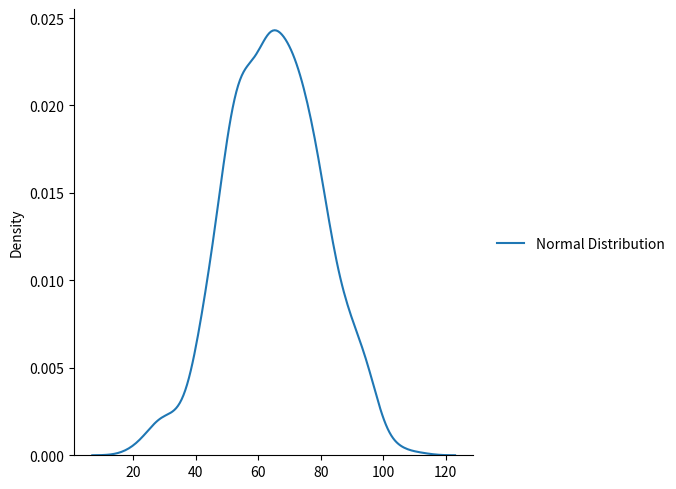
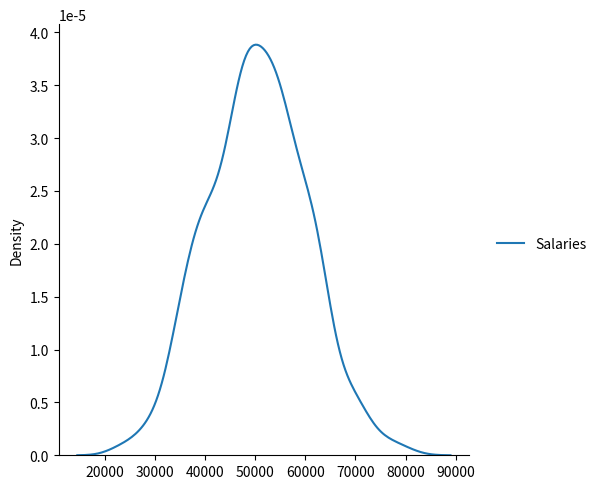

Write Python code to recreate these figures, in order.
# Normal Distribution project
import numpy as np
from numpy import random
scores=np.random.normal(loc=65,scale=15,size=1000)
print(scores)

# Average score 
avg=np.average(scores)
print(f"Average Score: {avg}")
# Highest Score
highest=np.max(scores)
print(f"Highest score: {highest}")
# Lowest score
lowest=np.min(scores)
print(f"Lowest Score: {lowest}")
# Count of students scoring above 80
count=np.sum(scores>80)
print(f"Students above 80: {count}")
# Pass percentage
percentage=count/len(scores)*100
print(f"Pass percentage: {percentage}")

# Students Normal distrubutiion visualization
import matplotlib.pyplot as plt
import seaborn as sns

data={
    "Normal Distribution": random.normal(loc=65,scale=15,size=1000)
}
sns.displot(data,kind='kde')
plt.show()

# COMPANY EMPLOYEES SALARIES
salaries=np.random.normal(loc=50000,scale=10000,size=500)
print(salaries)

# Visualization
data1={
    "Salaries":random.normal(loc=50000,scale=10000,size=500)
}
sns.displot(data1,kind='kde')
plt.show()
